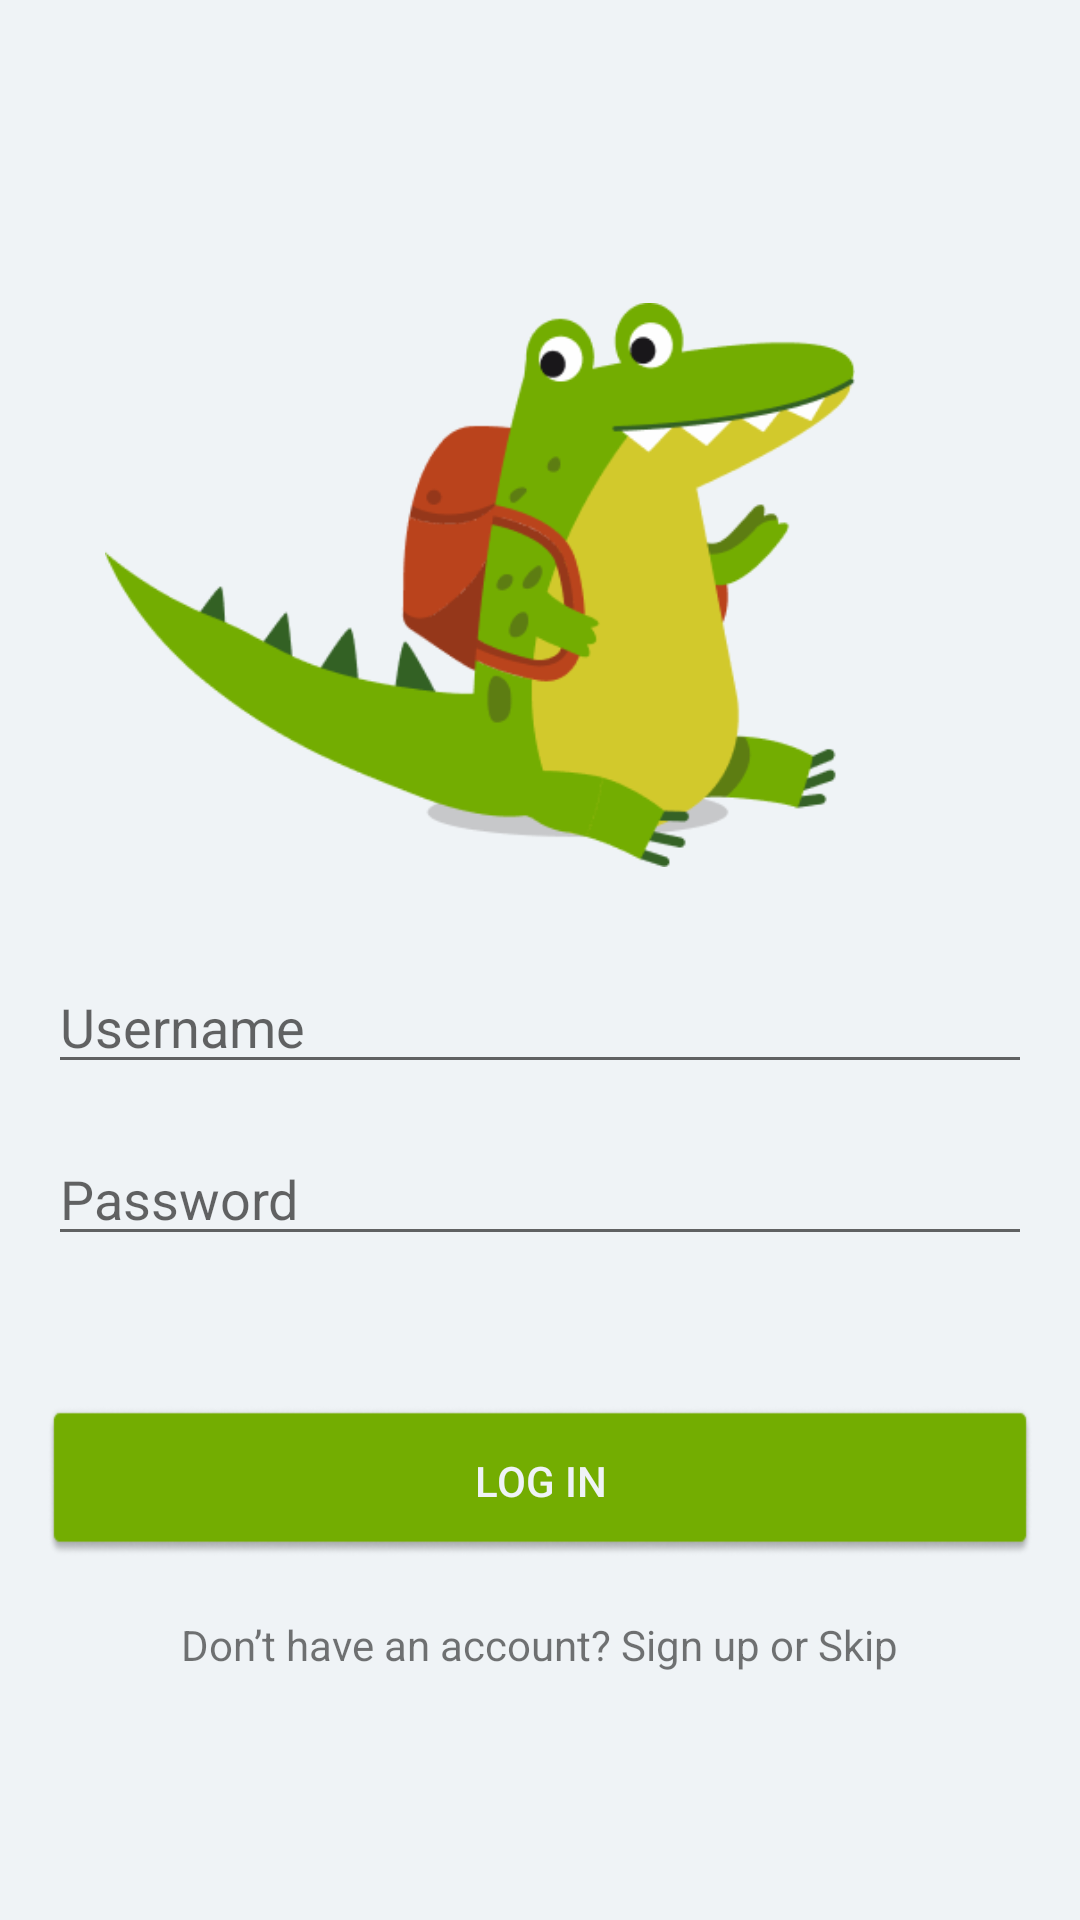

Here is an Android app screen rendered from its layout file. Give the layout XML and the strings, colors and styles it references.
<!-- AndroidManifest.xml: application theme AppTheme -->
<!-- res/layout/activity_signin.xml -->
<?xml version="1.0" encoding="utf-8"?>
<LinearLayout
    xmlns:android="http://schemas.android.com/apk/res/android"
    android:layout_width="match_parent"
    android:layout_height="match_parent"
    android:background="@color/white"
    android:orientation="vertical">


    <ImageView
        android:layout_width="250dp"
        android:layout_height="190dp"
        android:layout_marginTop="100dp"
        android:layout_marginRight="20dp"
        android:layout_gravity="center"
        android:src="@drawable/cover"/>

    <EditText
        android:id="@+id/signin_email"
        android:layout_width="match_parent"
        android:layout_height="wrap_content"
        android:layout_marginLeft="16dp"
        android:layout_marginTop="30dp"
        android:layout_marginRight="16dp"
        android:ems="10"
        android:hint="Username"
        android:inputType="textEmailAddress" />

    <EditText
        android:id="@+id/signin_password"
        android:layout_width="match_parent"
        android:layout_height="wrap_content"
        android:layout_marginTop="16dp"
        android:layout_marginLeft="16dp"
        android:layout_marginRight="16dp"
        android:ems="10"
        android:hint="Password"
        android:inputType="textPassword" />

    <Button
        android:id="@+id/signinBtn"
        android:layout_width="match_parent"
        android:layout_height="50dp"
        android:layout_marginTop="50dp"
        android:layout_marginLeft="16dp"
        android:layout_marginRight="16dp"
        android:background="@drawable/login"
        android:textColor="@color/white"
        android:text="Log In"/>

    <TextView
        android:id="@+id/signin_text"
        android:layout_width="wrap_content"
        android:layout_height="wrap_content"
        android:layout_gravity="center"
        android:layout_marginTop="20dp"
        android:text="Don’t have an account? Sign up or Skip"/>


</LinearLayout>
<!-- resources referenced by this layout -->
<resources>
  <color name="white">#EFF3F6</color>
  <!-- drawable cover: png bitmap (drawable, 20737 bytes) -->
  <!-- drawable login: png bitmap (drawable, 4937 bytes) -->
  <style name="AppTheme" parent="Theme.AppCompat.Light.NoActionBar">
          
          <item name="colorPrimary">@color/colorPrimary</item>
          <item name="colorPrimaryDark">@color/colorPrimaryDark</item>
          <item name="colorAccent">@color/colorAccent</item>
  
      </style>
  <color name="colorPrimary">#73AD01</color>
  <color name="colorPrimaryDark">#050505</color>
  <color name="colorAccent">#73AD01</color>
</resources>
